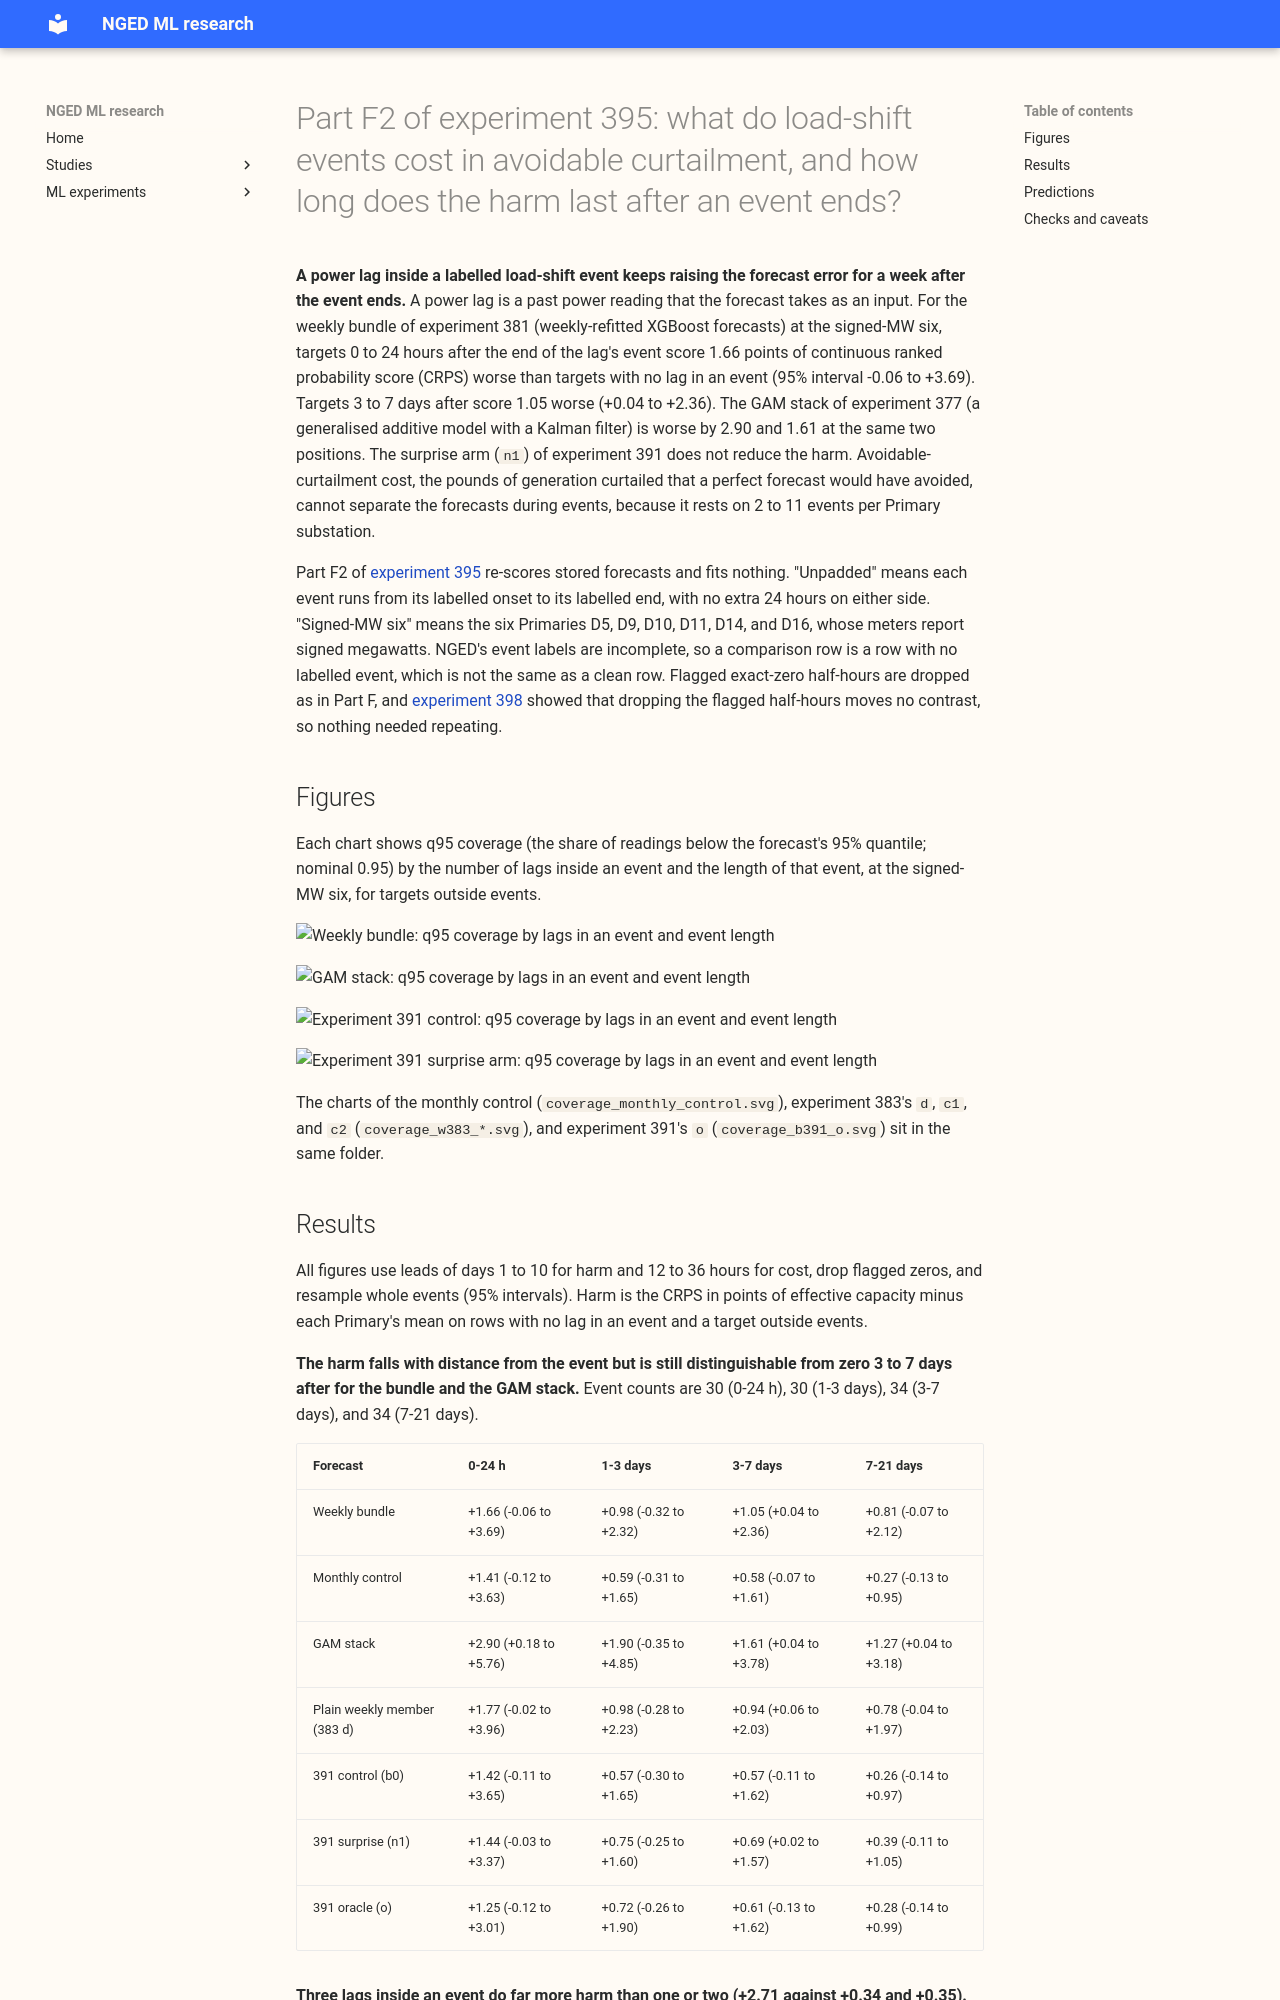

repository: openclimatefix/nged-ml-research · page: ml-experiments/00478-load-shift-unpadded-curtailment-cost-and-after-event-slices/result/index.html · generator: mkdocs

---
id: "00478"
slug: load-shift-unpadded-curtailment-cost-and-after-event-slices
title: >-
  Part F2 of experiment 395: what do load-shift events cost in avoidable curtailment, and how long
  does the harm last after an event ends?
theme: lsc-detectors
also_relevant_to:
  - production-reference-and-best-guess
  - lagged-power-and-error-correction
status: finished
kind: other
protocol: demand-v1
size: >-
  simple. Stored: result tables and one figure per forecast in this experiment's private folder; no
  forecast is written and no model is fitted. Designs: one defensible design, because experiment
  395 Part F already tagged every scored row against the unpadded events, and this part adds
  columns and scores. Callers: the scripts import experiment 395's Part F build and the scorers of
  experiments 381 and 390, and nothing imports them. This experiment touches no production serving path.
hypothesis: >-
  In the 7 days after an unpadded load-shift event, the weekly bundle of experiment 381 has a higher
  avoidable-curtailment cost than the plain weekly member of experiment 383 at the signed-MW six
  (the six Primary substations that report signed megawatts), and a power lag inside the event raises
  the error of targets outside every event for that whole week.
prediction: >-
  Written before any score is read. P1. In the 7 days after events, the weekly bundle's
  avoidable-curtailment cost minus the plain weekly member's is positive at the signed-MW six at
  f = 0.9. P2. The CRPS harm of one to three lags in an event is largest for targets 0 to 24 hours
  after the event ends and falls to within its interval of zero by 3 to 7 days after. P3. Experiment
  391's surprise arm (n1) has a smaller harm than its control (b0). P4. Events of over 7 days do
  more harm per row than events of under 1 day.
decision_rule: >-
  Descriptive re-scoring of stored forecasts under `demand-v1`: nothing is refitted, so no adoption
  claim is made. Intervals resample whole events (95% per Primary, 99% pooled, k = 6 planned
  contrasts, so a level of 99.17%). A contrast with under 5 events is descriptive only. The
  threshold is zero, because the experiment changes nothing in production.
benchmark: >-
  The plain weekly member (experiment 383 arm d) and the GAM stack of experiment 377, on
  `fold_a_daily_gap_v1`.
row_set_id: fold_a_daily_gap_v1
metric: >-
  Avoidable-curtailment cost in pounds (`metrics.avoidable_curtailment_cost`, signed-MW six, node
  only, limit fraction f = 0.9, 0.75, and 0.5, 12 to 36 hour leads), continuous ranked probability
  score (CRPS) in points of effective capacity, and coverage at q95 and q99.
code: ml-experiments/00478-load-shift-unpadded-curtailment-cost-and-after-event-slices/
verdict: not supported
production_status: not-for-production
adopted_in: none
best_arm: not applicable
headline: >-
  At the signed-MW six, a power lag inside an unpadded event raises the weekly bundle's CRPS by 1.66
  points (interval -0.06 to +3.69) for targets 0 to 24 hours after the event ends and by 1.05
  (+0.04 to +2.36) for targets 3 to 7 days after. In the 7 days after events the bundle's
  avoidable-curtailment cost is below the plain weekly member's, not above it.
take_home_message: >-
  A power lag that falls inside a load-shift event keeps hurting the forecast for at least a week
  after the event ends, and the harm is largest in the first day. Experiment 391's surprise inputs
  did not reduce it. Avoidable-curtailment costs during events rest on 2 to 11 events per Primary
  and one Primary (D16, 4 events) carries most of the pounds, so no cost difference during events is
  established; across all rows the GAM stack costs far less than the weekly XGBoost forecasts at D14
  and D16.
---

**A power lag inside a labelled load-shift event keeps raising the forecast error for a week after
the event ends.** A power lag is a past power reading that the forecast takes as an input. For the
weekly bundle of experiment 381 (weekly-refitted XGBoost forecasts) at the signed-MW six, targets
0 to 24 hours after the end of the lag's event score 1.66 points of continuous ranked probability
score (CRPS) worse than targets with no lag in an event (95% interval -0.06 to +3.69). Targets 3 to
7 days after score 1.05 worse (+0.04 to +2.36). The GAM stack of experiment 377 (a generalised
additive model with a Kalman filter) is worse by 2.90 and 1.61 at the same two positions. The
surprise arm (`n1`) of experiment 391 does not reduce the harm. Avoidable-curtailment cost, the
pounds of generation curtailed that a perfect forecast would have avoided, cannot separate the
forecasts during events, because it rests on 2 to 11 events per Primary substation.

Part F2 of [experiment 395](../00395-xgboost-level-state-winter-spread-anchor-stored-forecasts/result.md)
re-scores stored forecasts and fits nothing. "Unpadded" means each event runs from its labelled
onset to its labelled end, with no extra 24 hours on either side. "Signed-MW six" means the six
Primaries D5, D9, D10, D11, D14, and D16, whose meters report signed megawatts. NGED's event labels
are incomplete, so a comparison row is a row with no labelled event, which is not the same as a
clean row. Flagged exact-zero half-hours are dropped as in Part F, and
[experiment 398](../00398-load-shift-event-rescore-without-flagged-zero-actuals/result.md) showed
that dropping the flagged half-hours moves no contrast, so nothing needed repeating.
